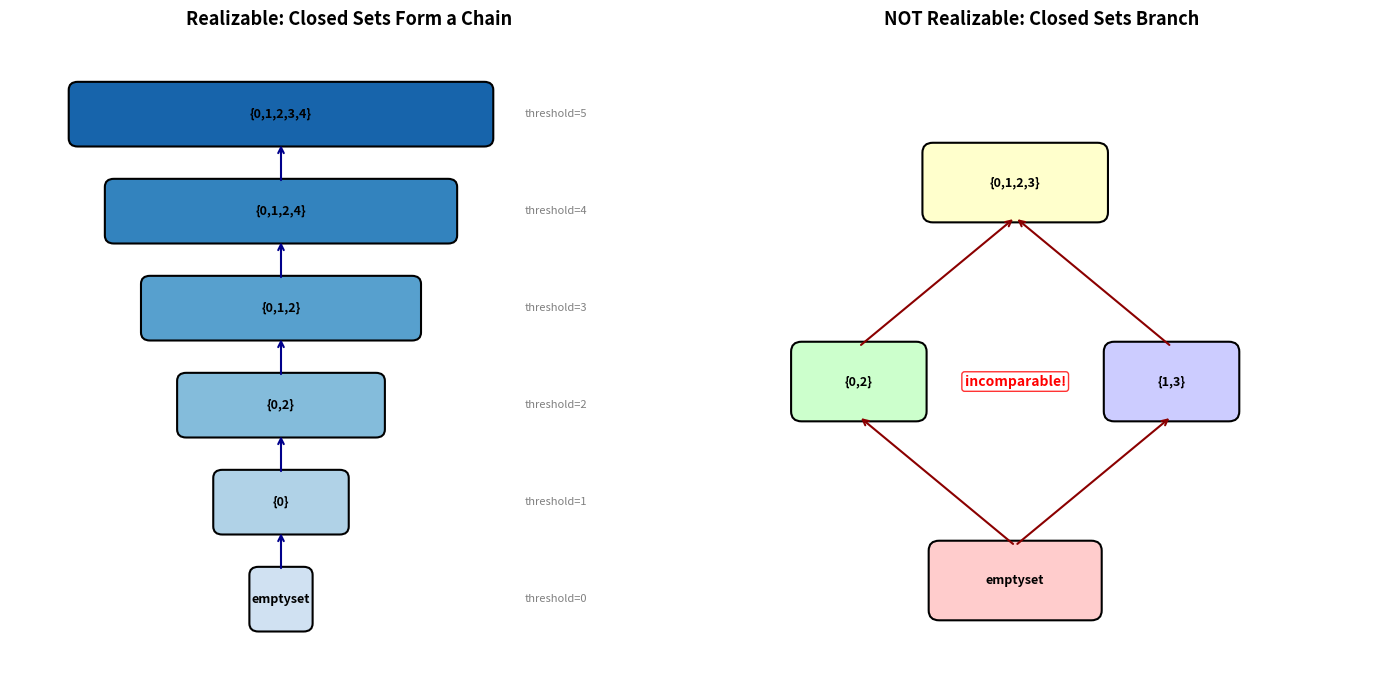

Python code for this plot:
import matplotlib.pyplot as plt
import matplotlib.patches as mpatches
import numpy as np

def visualize_chain_vs_branching():
    fig, (ax1, ax2) = plt.subplots(1, 2, figsize=(14, 7))

    # Left: Chain (realizable)
    chain_sets = [
        (set(), "emptyset", 0),
        ({0}, "{0}", 1),
        ({0, 2}, "{0,2}", 2),
        ({0, 1, 2}, "{0,1,2}", 3),
        ({0, 1, 2, 4}, "{0,1,2,4}", 4),
        ({0, 1, 2, 3, 4}, "{0,1,2,3,4}", 5),
    ]
    for i, (s, label, threshold) in enumerate(chain_sets):
        y = i * 1.2
        width = len(s) * 0.8 + 0.5
        rect = mpatches.FancyBboxPatch((2.5 - width/2, y - 0.3), width, 0.6,
                                        boxstyle="round,pad=0.1",
                                        facecolor=plt.cm.Blues(0.2 + 0.12*i),
                                        edgecolor="black", linewidth=1.5)
        ax1.add_patch(rect)
        ax1.text(2.5, y, label, ha="center", va="center", fontsize=9, fontweight="bold")
        ax1.text(5.2, y, f"threshold={threshold}", ha="left", va="center", fontsize=8, color="gray")
        if i > 0:
            ax1.annotate("", xy=(2.5, y - 0.35), xytext=(2.5, y - 0.85),
                        arrowprops=dict(arrowstyle="->", color="darkblue", lw=1.5))
    ax1.set_xlim(-0.5, 7)
    ax1.set_ylim(-1, 7)
    ax1.set_title("Realizable: Closed Sets Form a Chain", fontsize=13, fontweight="bold")
    ax1.axis("off")

    # Right: Branching (not realizable)
    branch_positions = {"emptyset": (2.5, 0), "{0,2}": (1, 2), "{1,3}": (4, 2), "{0,1,2,3}": (2.5, 4)}
    colors = {"emptyset": "#ffcccc", "{0,2}": "#ccffcc", "{1,3}": "#ccccff", "{0,1,2,3}": "#ffffcc"}
    for label, (x, y) in branch_positions.items():
        width = len(label) * 0.12 + 0.5
        rect = mpatches.FancyBboxPatch((x - width/2, y - 0.3), width, 0.6,
                                        boxstyle="round,pad=0.1",
                                        facecolor=colors[label],
                                        edgecolor="black", linewidth=1.5)
        ax2.add_patch(rect)
        ax2.text(x, y, label, ha="center", va="center", fontsize=9, fontweight="bold")
    edges = [("emptyset", "{0,2}"), ("emptyset", "{1,3}"), ("{0,2}", "{0,1,2,3}"), ("{1,3}", "{0,1,2,3}")]
    for src, dst in edges:
        x1, y1 = branch_positions[src]
        x2, y2 = branch_positions[dst]
        ax2.annotate("", xy=(x2, y2 - 0.35), xytext=(x1, y1 + 0.35),
                    arrowprops=dict(arrowstyle="->", color="darkred", lw=1.5))
    ax2.annotate("incomparable!", xy=(2.5, 2), fontsize=10, color="red",
                ha="center", va="center", fontweight="bold",
                bbox=dict(boxstyle="round,pad=0.2", facecolor="white", edgecolor="red", alpha=0.8))
    ax2.set_xlim(-0.5, 6)
    ax2.set_ylim(-1, 5.5)
    ax2.set_title("NOT Realizable: Closed Sets Branch", fontsize=13, fontweight="bold")
    ax2.axis("off")
    plt.tight_layout()
    plt.savefig("chain_vs_branching.png", dpi=150, bbox_inches="tight")
    plt.close()
    print("Saved chain_vs_branching.png")

visualize_chain_vs_branching()
